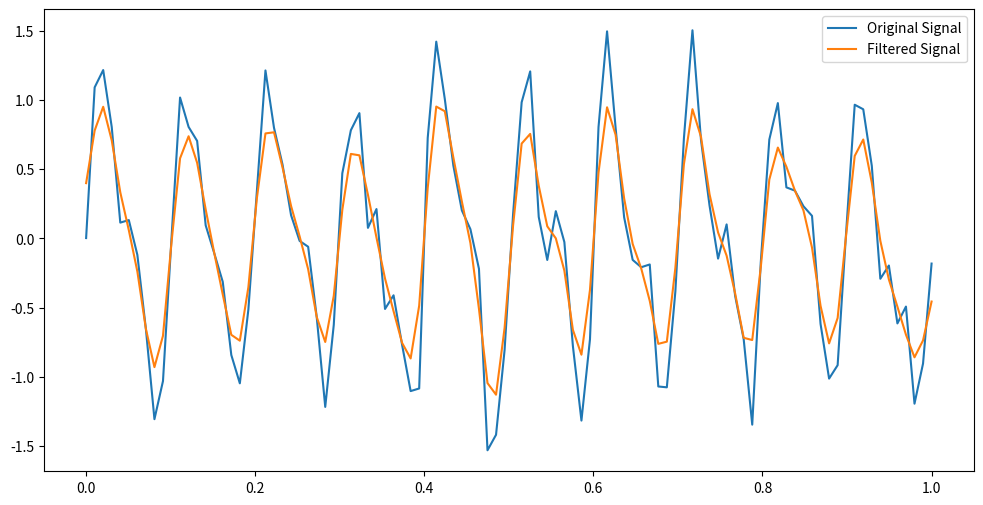

This chart was generated by the following Python code:
import scipy.ndimage as ndimage
import numpy as np
import matplotlib.pyplot as plt

# Define a 1-D signal
t = np.linspace(0, 1, 100)
signal = np.sin(2 * np.pi * 10 * t) + 0.5 * np.sin(2 * np.pi * 20 * t) + 0.2 * np.random.randn(len(t))

# Apply 1-D Gaussian filter
filtered_signal = ndimage.gaussian_filter1d(signal, sigma=1)

# Plot the original and filtered signals
plt.figure(figsize=(12, 6))
plt.plot(t, signal, label='Original Signal')
plt.plot(t, filtered_signal, label='Filtered Signal')
plt.legend()
plt.show()
